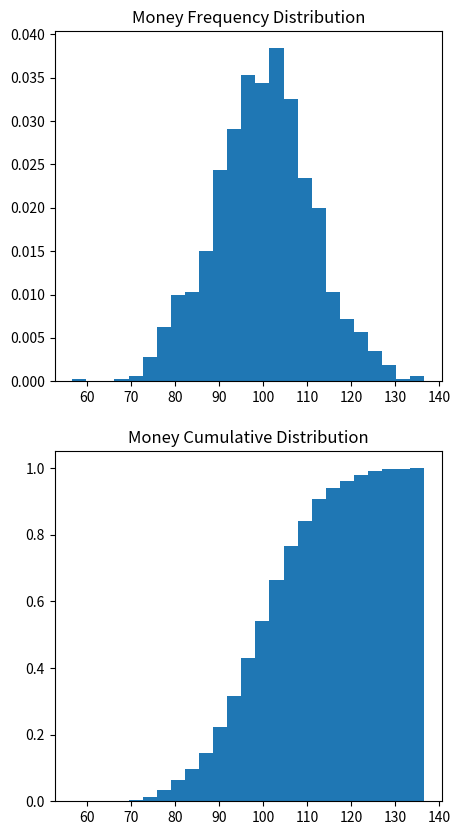

Generate this figure with matplotlib:
import numpy as np
import os
import matplotlib.pyplot as plt
import tqdm
import argparse
import matplotlib.animation as animation

cwd = os.getcwd()
parser = argparse.ArgumentParser()
parser.add_argument("--iter", type=int, default=100000)
parser.add_argument("--agents", type=int, default=1000)
parser.add_argument("--endow", type=int, default=100)
parser.add_argument("--show", type=bool, default=False)
parser.add_argument("--save", type=bool, default=False)
parser.add_argument("--l", type=float, default=1)
parser.add_argument("--exp", type=bool, default=False)
parser.add_argument("--mu", type=float, default=1)
parser.add_argument("--sigma", type=float, default=1)
parser.add_argument("--normal", type=bool, default=False)
parser.add_argument("--a", type=float, default=0)
parser.add_argument("--b", type=float, default=1)
parser.add_argument("--unif", type=bool, default=False)
parser.add_argument("--const", type=float, default=1)
parser.add_argument("--test_all", type=bool, default=False)
args = parser.parse_args()
iterations = args.iter
agents_n = args.agents
initial_endowment = args.endow
show = args.show
save = args.save
l = args.l
exp = args.exp
mu = args.mu
sigma = args.sigma
normal = args.normal
a = args.a
b = args.b
unif = args.unif
const = args.const
test_all = args.test_all


def positive_normal(mean, sigma):
    x = np.random.normal(mean, sigma, 1)
    return x if x >= 0 else positive_normal(mean, sigma)


def amount(distribution):
    if distribution == "exp":
        return np.random.exponential(l)
    elif distribution == "normal":
        return positive_normal(mu, sigma)
    elif distribution == "unif":
        return np.random.uniform(a, b)
    elif distribution == "const":
        return const


if test_all:
    distributions = ["exp", "normal", "unif", "const"]
    print("AGENTS: {}\nTRANSACTIONS: {}".format(agents_n, iterations))
else:
    distributions = [
        "exp" if exp else ("normal" if normal else ("unif" if unif else "const"))
    ]
for dist in distributions:
    agents = np.ones(agents_n) * initial_endowment  # equal initial endowment
    idx = np.arange(agents_n)
    agents_history = np.empty((1, agents_n))
    print("\nDistribution: {}".format(dist))
    progress = tqdm.tqdm(total=iterations)
    for i in range(iterations):
        # Make transactions between two randomly chosen agents
        ag1 = np.random.choice(idx)
        ag2 = np.random.choice(idx)
        am1 = amount(distribution=dist)
        if agents[ag1] > am1:
            agents[ag1] -= am1
            agents[ag2] += am1

        if not i % 10000:
            agents_history = np.vstack((agents_history, agents))
            progress.update(n=10000)

    progress.close()

    # PLOT DISTRIBUTION
    fig, ax = plt.subplots(figsize=(10, 10))

    def update(i):
        ax.clear()
        ax.set_title("Money Distribution at time {}".format(i), fontsize=30)
        ax.set_xlabel("Income", fontsize=20)
        ax.set_ylabel("Probability", fontsize=20)
        ax.hist(agents_history[i], 25, density=True)

    if save:
        i = 1
        path = os.path.join(cwd, "figures")
        while os.path.exists(os.path.join(path, str(i))):
            i += 1
        path = os.path.join(path, str(i))
        os.mkdir(path)
    anim = animation.FuncAnimation(
        fig, update, frames=len(agents_history) - 1, repeat=False
    )
    writer = animation.FFMpegWriter(50)
    if save:
        anim.save(os.path.join(path, "animation.mp4"), writer=writer)
        print("mp4 saved to {}".format(os.path.join(path, "animation.mp4")))
    if show:
        plt.show()
    plt.close()

    fig, ax = plt.subplots(2, 1, figsize=(5, 10))
    ax[0].set_title("Money Frequency Distribution")
    ax[1].set_title("Money Cumulative Distribution")
    ax[0].hist(np.mean(agents_history[-5:], axis=0), 25, density=True)
    ax[1].hist(np.mean(agents_history[-5:], axis=0), 25, density=True, cumulative=True)

    if save:
        plt.savefig(os.path.join(path, "money_dist.png"))
        print("figure saved to {}".format(os.path.join(path, "money_dist.png")))
        with open(os.path.join(path, "settings.txt"), "wb") as file:
            settings = (
                "Transactions {} \n".format(iterations)
                + "Agents {} \n".format(agents_n)
                + "Distribution {} \n".format(dist)
            )
            file.write(str.encode(settings))
    if show:
        plt.show()
    plt.close()
